Run: headless pygame with SDL's dummy video driver; simulated clock (each Clock.tick advances the game by its frame time, no real sleeping); random seed 0; keys injected as events and as key.get_pressed() state; no mouse input.
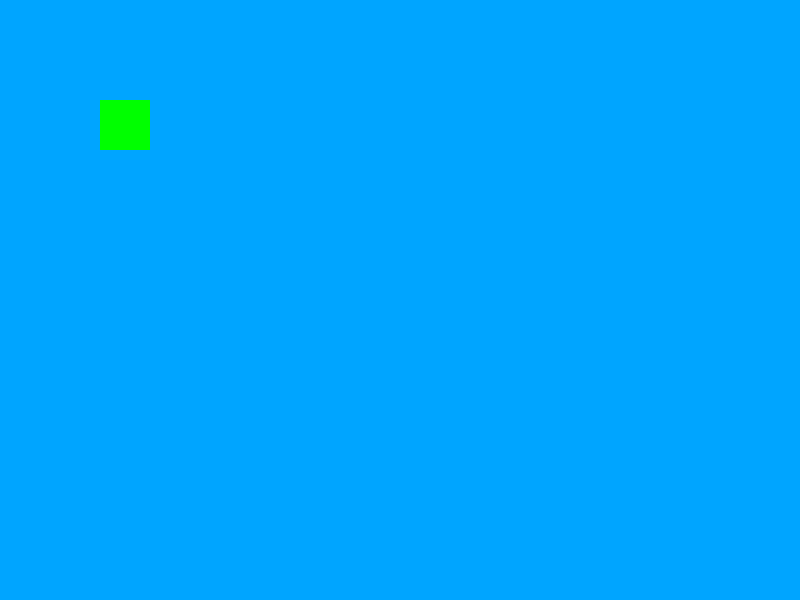
Frame 1 of 4 · flips 1–60 · no input
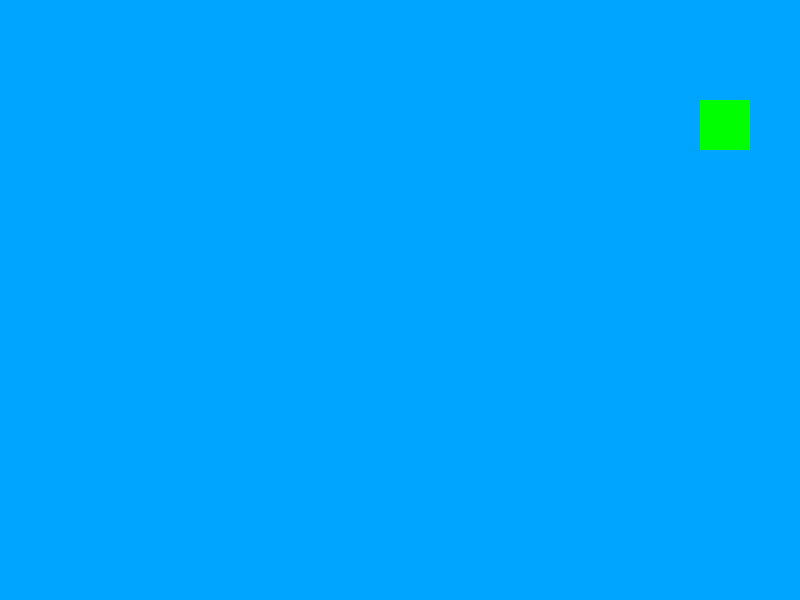
Frame 2 of 4 · flips 61–180 · tapped SPACE, RETURN · held RIGHT (→), D
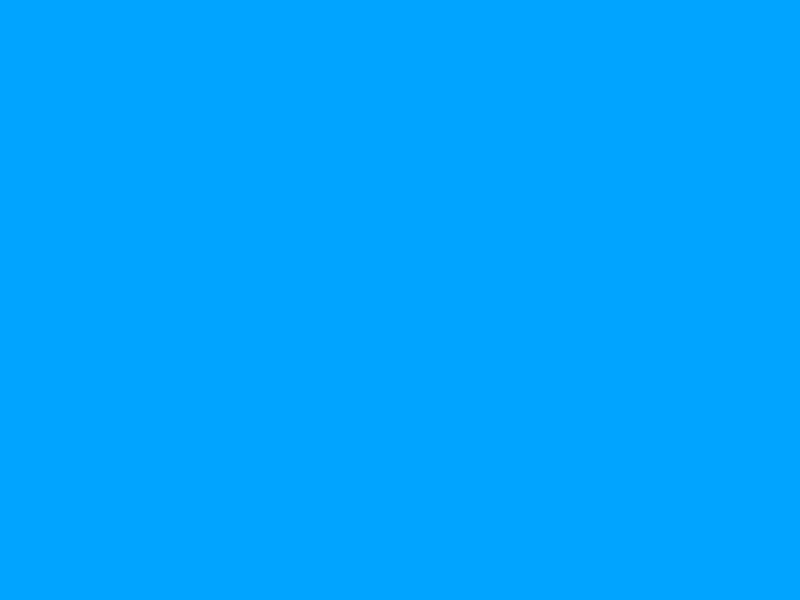
Frame 3 of 4 · flips 181–300 · held DOWN (↓), S
Frame 4 of 4 · flips 301–420 · held LEFT (←), A, UP (↑), W · screen same as frame 1, image omitted

The pygame program that drew these frames:

import pygame
import sys

pygame.init()

ANCHO, ALTO = 800, 600 
ventana = pygame.display.set_mode((ANCHO, ALTO))
pygame.display.set_caption("Ejercicio 2")

clock = pygame.time.Clock()

x, y = 100, 100
vel = 5
col = 0, 165, 255

while True:
    for event in pygame.event.get():
        if event.type == pygame.QUIT:
            pygame.quit()
            sys.exit()
    
    teclas = pygame.key.get_pressed()
    
    if teclas[pygame.K_LEFT]:
        x -= vel
    if teclas[pygame.K_RIGHT]:
        x += vel
    if teclas[pygame.K_UP]:
        y -= vel
    if teclas[pygame.K_DOWN]:
        y += vel
    
    ventana.fill((col))
    pygame.draw.rect(ventana, (0, 255, 0), (x, y, 50, 50))
    
    pygame.display.flip()
    clock.tick(60)
